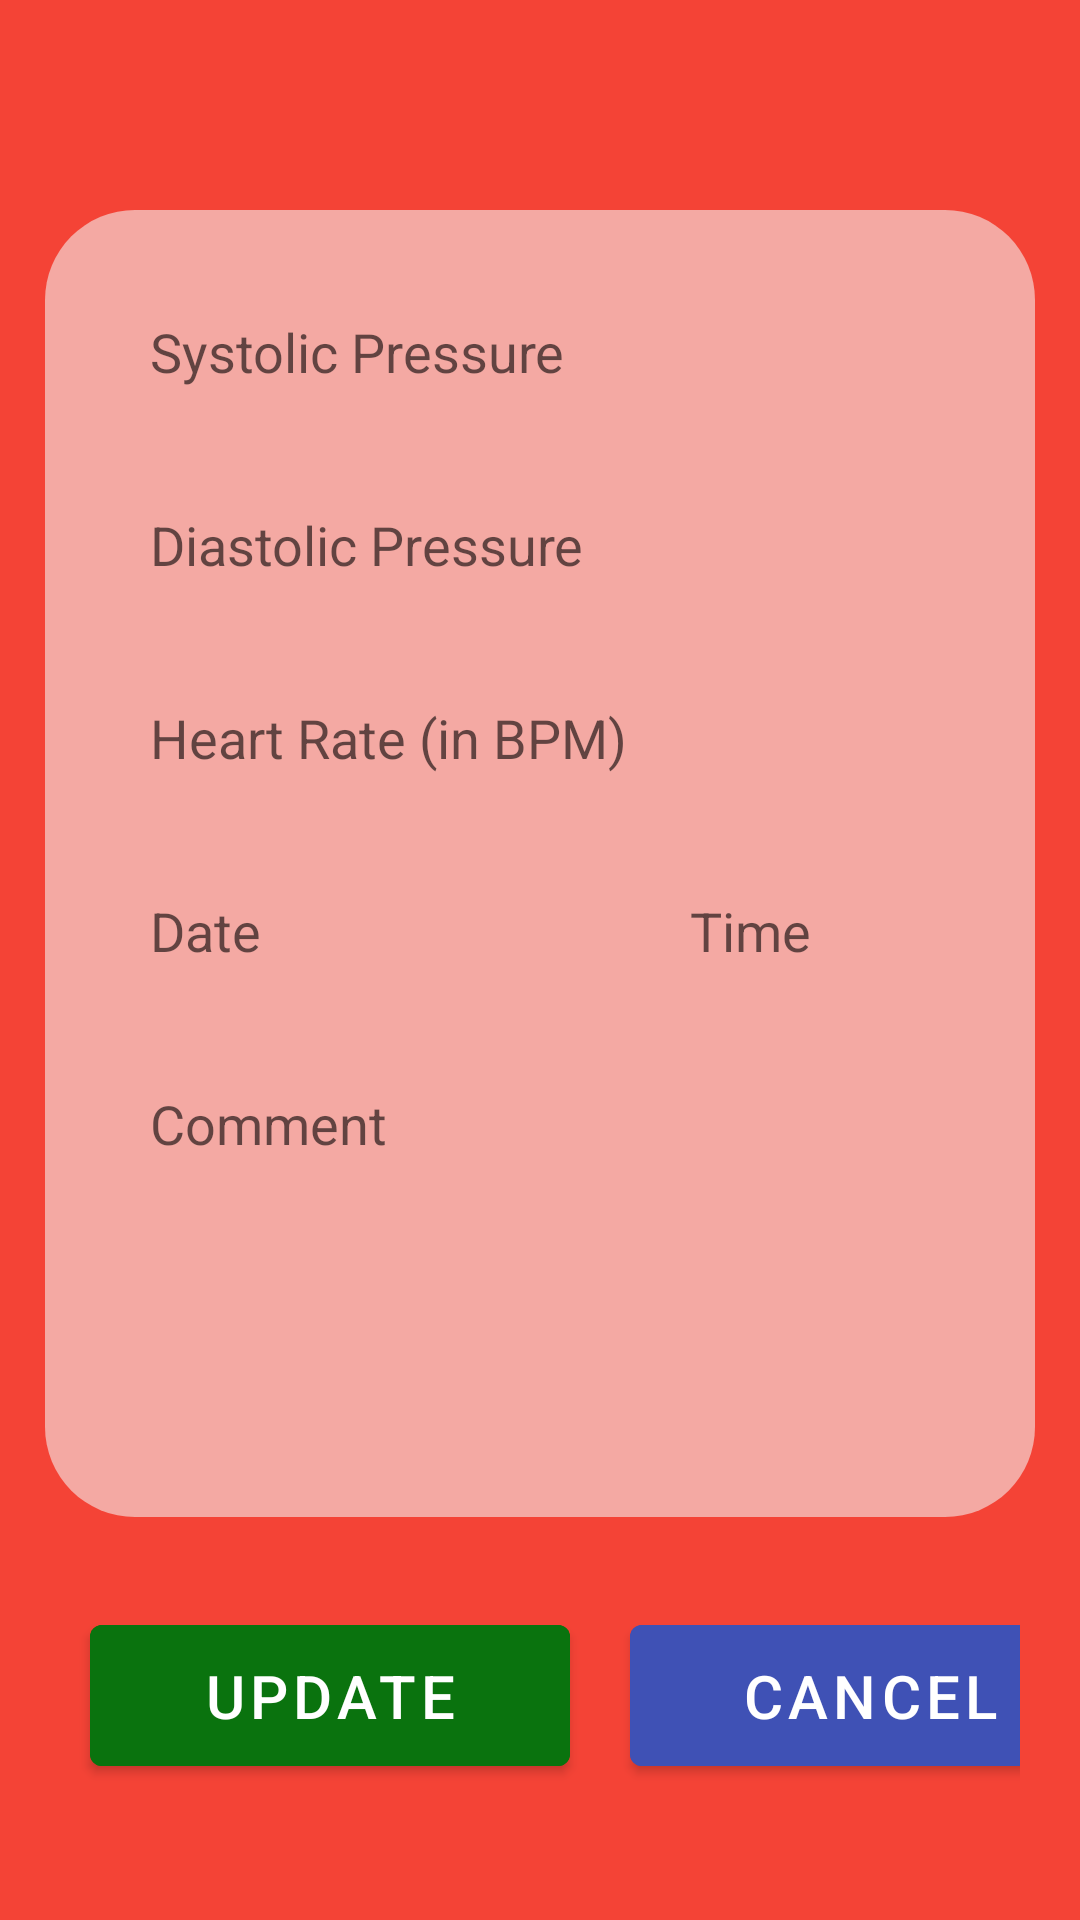

Reconstruct the res/layout file that produces this screen, plus the resources it refers to.
<!-- AndroidManifest.xml: application theme Theme.CardiacRecorder -->
<!-- res/layout/activity_edit_measurement.xml -->
<?xml version="1.0" encoding="utf-8"?>
<LinearLayout xmlns:android="http://schemas.android.com/apk/res/android"
    xmlns:app="http://schemas.android.com/apk/res-auto"
    xmlns:tools="http://schemas.android.com/tools"
    android:layout_width="match_parent"
    android:layout_height="match_parent"
    android:background="#F44336"
    android:orientation="vertical"
    tools:context=".EditMeasurement">

    <LinearLayout
        android:layout_width="match_parent"
        android:layout_height="wrap_content"
        android:layout_marginLeft="15dp"
        android:layout_marginTop="70dp"
        android:layout_marginRight="15dp"
        android:background="@drawable/rounded_corner"
        android:orientation="vertical"
        android:padding="15dp">

        <EditText
            android:id="@+id/systolicPressure"
            android:layout_width="match_parent"
            android:layout_height="wrap_content"
            android:layout_margin="10dp"
            android:background="@drawable/rounded_corner_edittext"
            android:hint="Systolic Pressure"
            android:inputType="number"
            android:padding="10dp" />

        <EditText
            android:id="@+id/diastolicPressure"
            android:layout_width="match_parent"
            android:layout_height="wrap_content"
            android:layout_margin="10dp"
            android:background="@drawable/rounded_corner_edittext"
            android:hint="Diastolic Pressure"
            android:inputType="number"
            android:padding="10dp" />

        <EditText
            android:id="@+id/heartRate"
            android:layout_width="match_parent"
            android:layout_height="wrap_content"
            android:layout_margin="10dp"
            android:background="@drawable/rounded_corner_edittext"
            android:hint="Heart Rate (in BPM)"
            android:inputType="number"
            android:padding="10dp" />

        <LinearLayout
            android:layout_width="match_parent"
            android:layout_height="wrap_content"
            android:orientation="horizontal">

            <EditText
                android:id="@+id/date"
                android:layout_width="160dp"
                android:layout_height="wrap_content"
                android:layout_margin="10dp"
                android:background="@drawable/rounded_corner_edittext"
                android:hint="Date"
                android:padding="10dp" />

            <EditText
                android:id="@+id/time"
                android:layout_width="130dp"
                android:layout_height="wrap_content"
                android:layout_margin="10dp"
                android:background="@drawable/rounded_corner_edittext"
                android:hint="Time"
                android:padding="10dp" />
        </LinearLayout>

        <EditText
            android:id="@+id/comment"
            android:layout_width="match_parent"
            android:layout_height="wrap_content"
            android:layout_margin="10dp"
            android:background="@drawable/rounded_corner_edittext"
            android:gravity="top"
            android:hint="Comment"
            android:lines="5"
            android:padding="10dp" />

    </LinearLayout>

    <LinearLayout
        android:layout_width="match_parent"
        android:layout_height="wrap_content"
        android:orientation="horizontal"
        android:layout_margin="20dp">
        <com.google.android.material.button.MaterialButton
            android:layout_width="160dp"
            android:layout_height="wrap_content"
            android:text="Update"
            android:backgroundTint="#0A730E"
            android:textSize="20dp"
            android:padding="10dp"
            android:layout_margin="10dp"
            android:id="@+id/updateM"/>
        <com.google.android.material.button.MaterialButton
            android:layout_width="160dp"
            android:layout_height="wrap_content"
            android:text="Cancel"
            android:padding="10dp"
            android:layout_margin="10dp"
            android:backgroundTint="#3F51B5"
            android:textSize="20dp"
            android:id="@+id/cancel"/>
    </LinearLayout>

</LinearLayout>
<!-- resources referenced by this layout -->
<resources>
  <!-- drawable rounded_corner (drawable-v24) -->
  <?xml version="1.0" encoding="utf-8"?>
  <shape xmlns:android="http://schemas.android.com/apk/res/android"
      android:shape="rectangle">
      <solid android:color="#F4A9A3"/>
      <corners android:radius="30dp"/>
  
  </shape>
  <style name="Theme.CardiacRecorder" parent="Theme.MaterialComponents.DayNight.DarkActionBar">
          
          <item name="colorPrimary">@color/purple_500</item>
          <item name="colorPrimaryVariant">@color/purple_700</item>
          <item name="colorOnPrimary">@color/white</item>
          
          <item name="colorSecondary">@color/teal_200</item>
          <item name="colorSecondaryVariant">@color/teal_700</item>
          <item name="colorOnSecondary">@color/black</item>
          
          <item name="android:statusBarColor">?attr/colorPrimaryVariant</item>
          
      </style>
  <!-- not gathered from this repository: default colours our renderer supplied (Android Studio template values) -->
  <color name="purple_500">#FF6200EE</color>
  <color name="purple_700">#FF3700B3</color>
  <color name="teal_200">#FF03DAC5</color>
  <color name="teal_700">#FF018786</color>
  <color name="black">#FF000000</color>
  <color name="white">#FFFFFFFF</color>
</resources>
